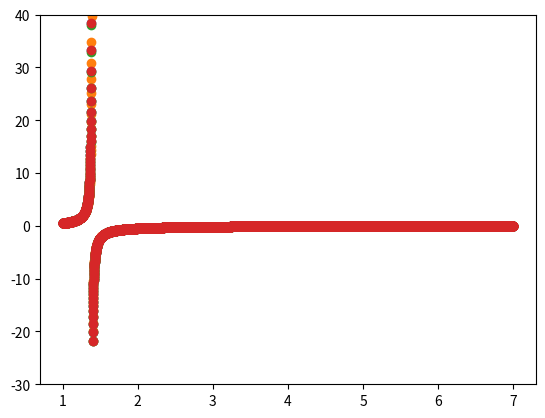
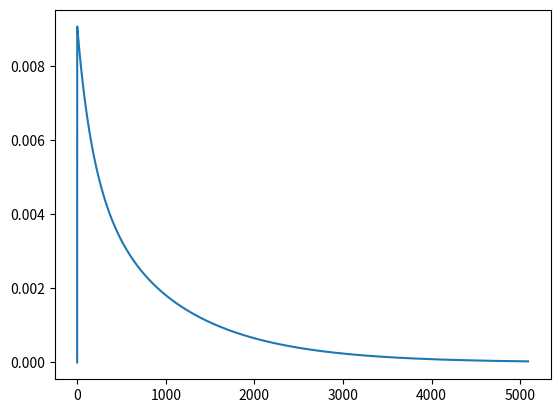
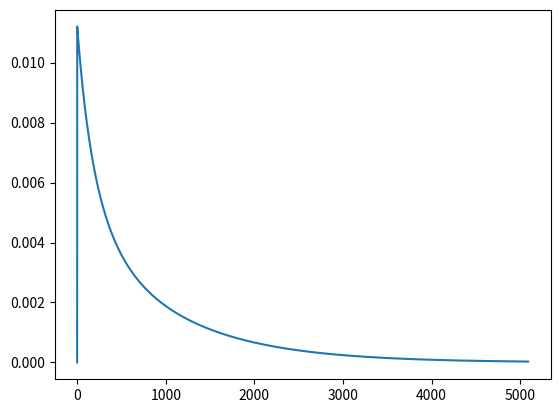
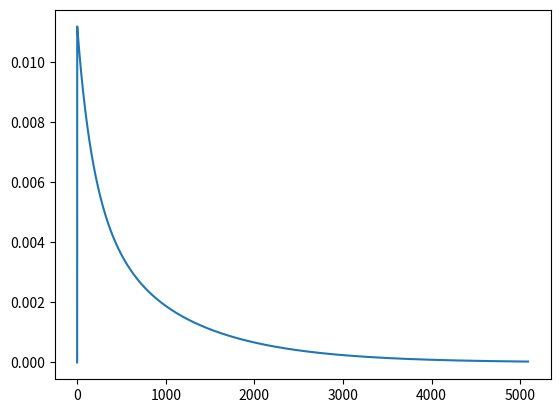

Python code for these plots, in order:
import math

import matplotlib.pyplot as plt
import numpy as np

INITIAL_X_1 = 1
INITIAL_Y_1 = 0.5
ENDING_X_1 = 1.3889999999999572

INITIAL_X_2 = 1.4
INITIAL_Y_2 = -21.76698207998232
ENDING_X_2 = 7
DELTA = 0.001


def f(x, y):
    return y * y * math.exp(x) + 2 * y


def reference_solution(x0, y0, x):
    def const_function(x, y):
        # return -(3 * math.exp(2 * x) / y + math.exp(3 * x))
        return 6 * math.exp(2) + math.exp(3)

    def my_function(x, constant):
        return (3 * math.exp(2 * x)) / (constant - math.exp(3 * x))

    const = const_function(x0, y0)

    x = [i for i in np.arange(x0, x + DELTA, DELTA)]
    y = []

    for i, v in enumerate(x):
        value = my_function(v, const)
        y.insert(i, value)

    return x, y


def euler(x0, y0, x):
    x = [i for i in np.arange(x0, x + DELTA, DELTA)]
    y = [y0]

    for i, v in enumerate(x):
        if i == 0:
            continue
        value = y[i - 1] + DELTA * f(x[i - 1], y[i - 1])
        y.insert(i, value)

    return x, y


def improved_euler(x0, y0, x):
    x = [i for i in np.arange(x0, x + DELTA, DELTA)]
    y = [y0]

    for i, v in enumerate(x):
        if i == 0:
            continue
        value = y[i - 1] + DELTA / 2 * (f(x[i - 1], y[i - 1]) + f(x[i], y[i - 1] + DELTA * f(x[i - 1], y[i - 1])))
        y.insert(i, value)

    return x, y


def runge_kutta(x0, y0, x):
    def calculate(x, y):
        k1 = DELTA * f(x, y)
        k2 = DELTA * f(x + DELTA / 2, y + k1 / 2)
        k3 = DELTA * f(x + DELTA / 2, y + k2 / 2)
        k4 = DELTA * f(x + DELTA, y + k3)

        return y + (k1 + 2 * k2 + 2 * k3 + k4) / 6

    x = [i for i in np.arange(x0, x + DELTA, DELTA)]
    y = [y0]

    for i, v in enumerate(x):
        if i == 0:
            continue

        value = calculate(x[i - 1], y[i - 1])

        y.insert(i, value)

    x, y = x[:len(y)], y

    return x, y


def extract_errors(reference, calculated):
    erros = []
    max = 0

    for i in range(len(reference) - 1):
        if (i > 0 and abs(
                reference[i] - reference[i - 1]) < DELTA) or i == 0:  # if our step is bigger than delta => we had an
            # asymptote
            value = abs(reference[i] - calculated[i])
            if value != float('inf'):  # let's skip errors which is inf
                erros.append(value)
                if max < value:
                    max = value

    return erros, max


x1, y1 = reference_solution(INITIAL_X_1, INITIAL_Y_1, ENDING_X_1)
x2, y2 = reference_solution(INITIAL_X_2, INITIAL_Y_2, ENDING_X_2)
reference_x = x1 + x2
reference_y = y1 + y2

fig, ax = plt.subplots()
ax.scatter(reference_x, reference_y)
ax.set_ylim(-30, 40)

x1, y1 = euler(1, 0.5, INITIAL_X_2)
x2, y2 = euler(INITIAL_X_2, INITIAL_Y_2, ENDING_X_2)

x = x1 + x2
y = y1 + y2
ax.scatter(x, y)

err_fig, err_ax = plt.subplots()
erros, max = extract_errors(reference_y, y)
err_ax.plot(erros)
err_fig.savefig("err_euler.png")

x1, y1 = improved_euler(1, 0.5, INITIAL_X_2)
x2, y2 = improved_euler(INITIAL_X_2, INITIAL_Y_2, ENDING_X_2)

x = x1 + x2
y = y1 + y2
ax.scatter(x, y)

err_fig, err_ax = plt.subplots()
erros, max = extract_errors(reference_y, y)
err_ax.plot(erros)
err_fig.savefig("err_improved_euler.png")

x1, y1 = runge_kutta(1, 0.5, INITIAL_X_2)
x2, y2 = runge_kutta(INITIAL_X_2, INITIAL_Y_2, ENDING_X_2)

x = x1 + x2
y = y1 + y2

ax.scatter(x, y)

err_fig, err_ax = plt.subplots()
erros, max = extract_errors(reference_y, y)
err_ax.plot(erros)
err_fig.savefig("err_runge.png")

fig.savefig("runge.png")
